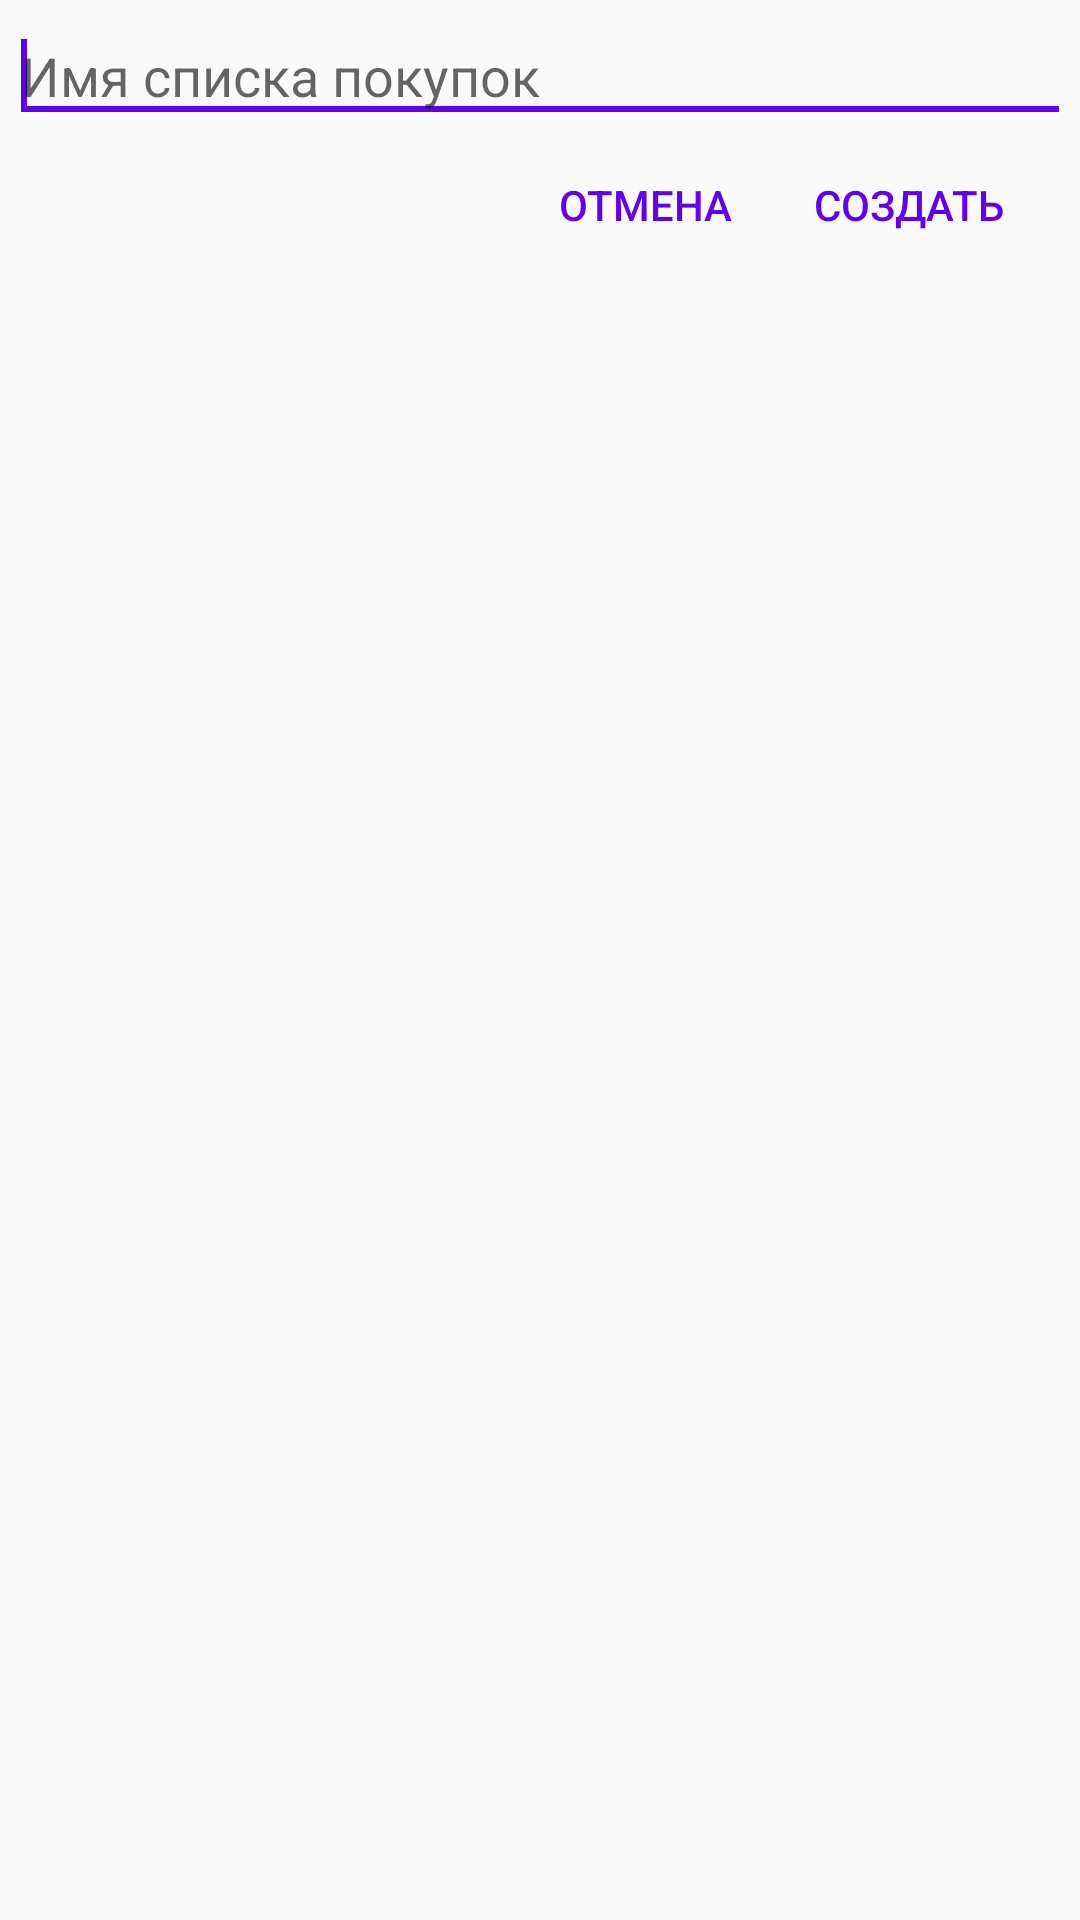

Produce the Android XML layout that renders to this screen, including the resource entries it uses.
<!-- AndroidManifest.xml: application theme AppTheme -->
<!-- res/layout/dialog_add_shopping_list.xml -->
<?xml version="1.0" encoding="utf-8"?>
<LinearLayout xmlns:android="http://schemas.android.com/apk/res/android"
    android:orientation="vertical"
    android:layout_width="match_parent"
    android:layout_height="match_parent"
    android:padding="3dp">

    <EditText
        android:id="@+id/dialog_add_shopping_list_name_et"
        android:layout_width="match_parent"
        android:layout_height="wrap_content"
        android:layout_gravity="center"
        android:hint="@string/name_shopping_list"
        android:theme="@style/ShoppingListEditTextTheme">
        <requestFocus />
    </EditText>

    <LinearLayout
    android:layout_width="match_parent"
    android:layout_height="match_parent"
    android:gravity="end"
    android:orientation="horizontal"
    android:paddingEnd="10dp"
    android:paddingRight="10dp"
    android:paddingStart="10dp">

    <Button
        android:id="@+id/dialog_add_shopping_list_cancel_btn"
        style="@style/Widget.AppCompat.Button.Borderless"
        android:layout_width="wrap_content"
        android:layout_height="wrap_content"
        android:text="@string/cancel"
        android:textColor="@color/colorPrimary" />

    <Button
        android:id="@+id/dialog_add_shopping_list_create_btn"
        style="@style/Widget.AppCompat.Button.Borderless"
        android:layout_width="wrap_content"
        android:layout_height="wrap_content"
        android:text="@string/create"
        android:textColor="@color/colorPrimary" />
</LinearLayout>

</LinearLayout>
<!-- resources referenced by this layout -->
<resources>
  <string name="cancel">Отмена</string>
  <string name="create">Создать</string>
  <string name="name_shopping_list">Имя списка покупок</string>
  <style name="ShoppingListEditTextTheme">
          
          <item name="colorControlNormal">@color/colorPrimary</item>
          <item name="colorControlActivated">@color/colorPrimary</item>
          <item name="colorControlHighlight">@color/colorPrimary</item>
          
      </style>
  <style name="AppTheme" parent="Theme.AppCompat.Light.NoActionBar">
          
          <item name="colorPrimary">@color/colorPrimary</item>
          <item name="colorPrimaryDark">@color/colorPrimaryDark</item>
          <item name="colorAccent">@color/colorAccent</item>
  
      </style>
  <!-- not gathered from this repository: default colours our renderer supplied (Android Studio template values) -->
  <color name="colorPrimary">#FF6200EE</color>
  <color name="colorPrimaryDark">#FF3700B3</color>
  <color name="colorAccent">#FF03DAC5</color>
</resources>
